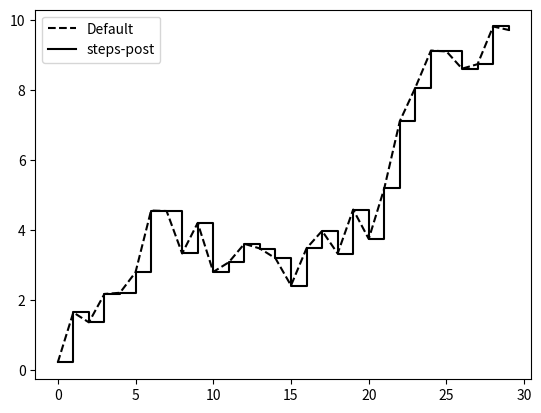

Reproduce this figure in Python.
# @Version : Python3.6
# @Time    : 2018/6/7 15:13
# @Author  : zhcf1ess
# @Site    : 
# @File    : 颜色、标记和线型.py
# @Software: PyCharm
import numpy as np
import pandas as pd
import matplotlib.pyplot as plt

# plt.axes.plot(x, y, 'g--')
# plt.axes.plot(x, y, linestyle='--', color='g')
# plt.plot(np.random.randn(30).cumsum(), 'ko--')
# plt.plot(np.random.randn(30).cumsum(),  color='k',  linestyle='dashed', marker= 'o')
# plt.show()

data = np.random.randn(30).cumsum()
plt.plot(data, 'k--', label='Default')
plt.plot(data, 'k-', drawstyle='steps-post', label='steps-post')
plt.legend(loc='best')
plt.show()